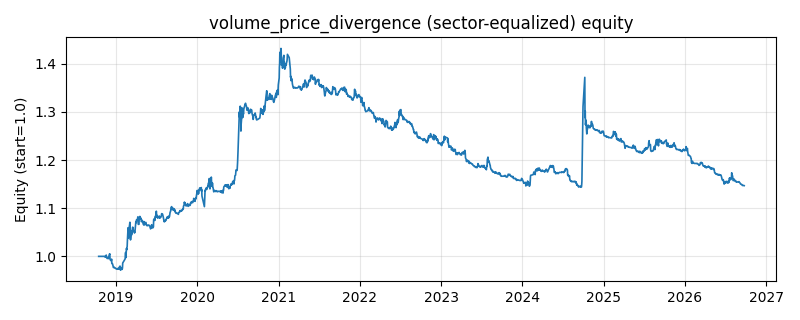

Source data for this figure (header and first rows):
date, equity
2018-10-16, 1.0
2018-10-17, 1.0
2018-10-18, 1.0
2018-10-19, 1.0
2018-10-22, 1.0
2018-10-23, 1.0
2018-10-24, 1.0
2018-10-25, 1.0
2018-10-26, 1.0
2018-10-29, 1.0
2018-10-30, 1.0
2018-10-31, 1.0
2018-11-01, 1.0
2018-11-02, 1.0
2018-11-05, 1.0
2018-11-06, 1.0
2018-11-07, 1.0
2018-11-08, 1.0
2018-11-09, 1.0
2018-11-12, 1.0
2018-11-13, 0.9997
2018-11-14, 0.9983
2018-11-15, 0.9997
2018-11-16, 1.001
2018-11-19, 1.003
2018-11-20, 0.9979
2018-11-21, 0.9987
2018-11-22, 0.9981
2018-11-23, 0.9957
2018-11-26, 0.9958
2018-11-27, 0.9959
2018-11-28, 0.9975
2018-11-29, 0.9954
2018-11-30, 0.9986
2018-12-03, 1.004
2018-12-04, 1.004
2018-12-05, 1.005
2018-12-06, 0.9943
2018-12-07, 0.9928
2018-12-10, 0.9914
2018-12-11, 0.9915
2018-12-12, 0.9912
2018-12-13, 0.9943
2018-12-14, 0.9853
2018-12-17, 0.9848
2018-12-18, 0.9832
2018-12-19, 0.9812
2018-12-20, 0.9795
2018-12-21, 0.9768
2018-12-24, 0.9778
2018-12-25, 0.977
2018-12-26, 0.9763
2018-12-27, 0.976
2018-12-28, 0.9763
2019-01-02, 0.9747
2019-01-03, 0.9737
2019-01-04, 0.9737
2019-01-07, 0.9736
2019-01-08, 0.9733
2019-01-09, 0.9733
... 1,871 more rows
